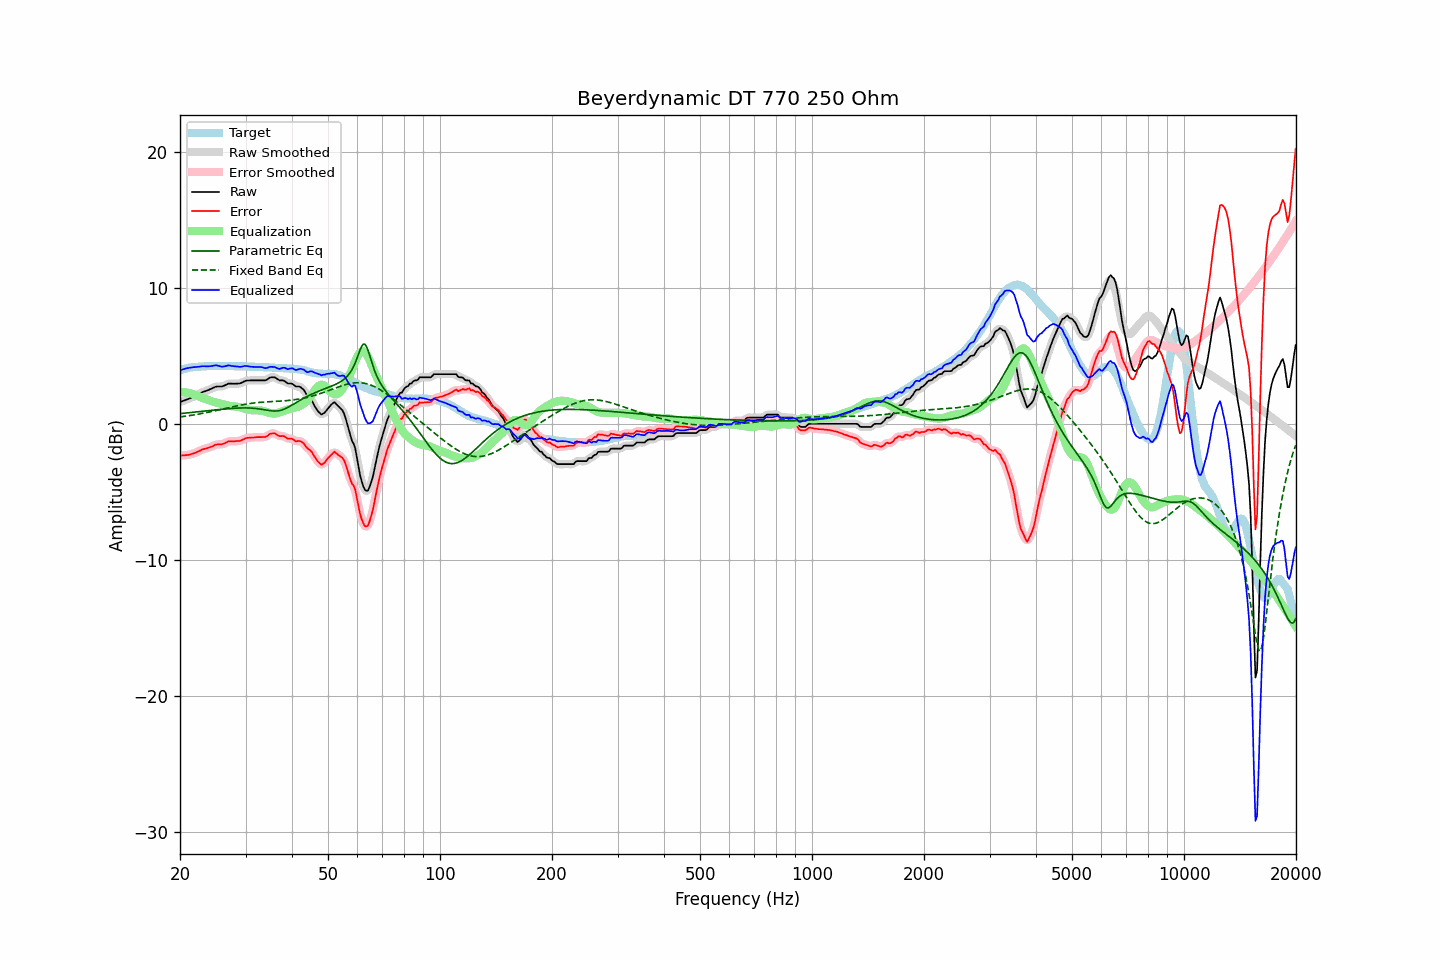

Data behind this chart, as committed beside it:
frequency, raw, error, smoothed, error_smoothed, equalization, parametric_eq, fixed_band_eq, equalized_raw, equalized_smoothed, target
20.00, 1.60, -2.34, 1.60, -2.34, 2.33, 0.75, 0.51, 3.93, 3.93, 3.94
20.20, 1.64, -2.34, 1.64, -2.33, 2.33, 0.76, 0.52, 3.97, 3.97, 3.98
20.40, 1.69, -2.32, 1.69, -2.32, 2.33, 0.77, 0.54, 4.02, 4.01, 4.01
20.61, 1.73, -2.31, 1.73, -2.31, 2.32, 0.78, 0.55, 4.04, 4.05, 4.03
20.81, 1.78, -2.30, 1.78, -2.30, 2.30, 0.80, 0.57, 4.08, 4.08, 4.08
21.02, 1.82, -2.30, 1.82, -2.28, 2.28, 0.81, 0.59, 4.10, 4.10, 4.12
21.23, 1.87, -2.26, 1.87, -2.26, 2.25, 0.82, 0.61, 4.12, 4.13, 4.13
21.44, 1.92, -2.22, 1.92, -2.23, 2.22, 0.83, 0.62, 4.15, 4.14, 4.15
21.66, 1.97, -2.20, 1.97, -2.19, 2.19, 0.85, 0.64, 4.16, 4.16, 4.17
21.87, 2.02, -2.15, 2.02, -2.15, 2.14, 0.86, 0.66, 4.17, 4.17, 4.18
22.09, 2.08, -2.10, 2.08, -2.10, 2.10, 0.87, 0.68, 4.18, 4.18, 4.19
22.31, 2.14, -2.04, 2.14, -2.05, 2.05, 0.88, 0.70, 4.19, 4.19, 4.19
22.54, 2.20, -2.00, 2.20, -1.99, 2.00, 0.90, 0.72, 4.20, 4.20, 4.20
22.76, 2.26, -1.94, 2.26, -1.94, 1.95, 0.91, 0.75, 4.21, 4.21, 4.21
22.99, 2.33, -1.88, 2.32, -1.89, 1.90, 0.92, 0.77, 4.23, 4.22, 4.21
23.22, 2.37, -1.85, 2.37, -1.85, 1.86, 0.94, 0.79, 4.23, 4.23, 4.22
23.45, 2.41, -1.82, 2.41, -1.81, 1.82, 0.95, 0.81, 4.23, 4.23, 4.23
23.69, 2.45, -1.79, 2.45, -1.78, 1.77, 0.96, 0.84, 4.22, 4.22, 4.24
23.92, 2.50, -1.74, 2.50, -1.75, 1.73, 0.97, 0.86, 4.23, 4.22, 4.25
24.16, 2.55, -1.70, 2.55, -1.71, 1.68, 0.99, 0.89, 4.23, 4.23, 4.26
24.40, 2.60, -1.66, 2.61, -1.65, 1.65, 1.00, 0.91, 4.25, 4.25, 4.27
24.65, 2.66, -1.60, 2.66, -1.60, 1.61, 1.01, 0.94, 4.27, 4.28, 4.26
24.89, 2.72, -1.53, 2.71, -1.55, 1.58, 1.02, 0.96, 4.30, 4.29, 4.26
25.14, 2.74, -1.52, 2.74, -1.52, 1.55, 1.04, 0.99, 4.29, 4.29, 4.26
25.39, 2.74, -1.52, 2.74, -1.51, 1.52, 1.05, 1.02, 4.26, 4.26, 4.26
25.65, 2.74, -1.52, 2.74, -1.51, 1.49, 1.06, 1.04, 4.23, 4.23, 4.26
25.91, 2.74, -1.50, 2.75, -1.50, 1.46, 1.07, 1.07, 4.20, 4.21, 4.24
26.16, 2.78, -1.46, 2.78, -1.46, 1.43, 1.08, 1.10, 4.21, 4.21, 4.25
26.43, 2.83, -1.42, 2.83, -1.41, 1.40, 1.09, 1.13, 4.23, 4.23, 4.25
26.69, 2.89, -1.36, 2.89, -1.35, 1.37, 1.10, 1.15, 4.26, 4.26, 4.25
26.96, 2.95, -1.30, 2.93, -1.31, 1.34, 1.11, 1.18, 4.29, 4.28, 4.25
27.23, 2.96, -1.29, 2.96, -1.29, 1.32, 1.12, 1.21, 4.28, 4.28, 4.25
27.50, 2.95, -1.30, 2.96, -1.29, 1.30, 1.13, 1.23, 4.25, 4.26, 4.25
27.77, 2.95, -1.29, 2.95, -1.29, 1.29, 1.14, 1.26, 4.24, 4.24, 4.24
28.05, 2.95, -1.29, 2.95, -1.28, 1.28, 1.15, 1.29, 4.23, 4.23, 4.24
28.33, 2.95, -1.27, 2.95, -1.28, 1.26, 1.15, 1.31, 4.21, 4.21, 4.22
28.62, 2.96, -1.27, 2.95, -1.27, 1.25, 1.16, 1.34, 4.21, 4.20, 4.23
28.90, 2.96, -1.27, 2.97, -1.25, 1.22, 1.16, 1.36, 4.18, 4.19, 4.23
29.19, 3.00, -1.22, 3.01, -1.22, 1.19, 1.17, 1.38, 4.19, 4.20, 4.22
29.48, 3.06, -1.16, 3.06, -1.16, 1.16, 1.17, 1.41, 4.22, 4.22, 4.23
29.78, 3.12, -1.11, 3.12, -1.11, 1.12, 1.17, 1.43, 4.24, 4.24, 4.23
30.08, 3.17, -1.06, 3.16, -1.06, 1.09, 1.17, 1.45, 4.26, 4.25, 4.23
30.38, 3.18, -1.03, 3.18, -1.03, 1.06, 1.17, 1.47, 4.24, 4.24, 4.21
30.68, 3.18, -1.03, 3.19, -1.02, 1.03, 1.16, 1.48, 4.21, 4.22, 4.21
30.99, 3.19, -1.01, 3.19, -1.01, 1.01, 1.16, 1.50, 4.20, 4.20, 4.20
31.30, 3.19, -1.01, 3.19, -1.01, 0.99, 1.15, 1.52, 4.18, 4.18, 4.20
31.61, 3.19, -1.01, 3.19, -1.00, 0.99, 1.14, 1.53, 4.18, 4.18, 4.20
31.93, 3.19, -0.99, 3.19, -0.99, 0.99, 1.13, 1.54, 4.18, 4.18, 4.18
32.24, 3.19, -0.98, 3.19, -0.98, 0.99, 1.11, 1.56, 4.18, 4.18, 4.17
32.57, 3.19, -0.98, 3.19, -0.97, 0.99, 1.10, 1.57, 4.18, 4.18, 4.17
32.89, 3.19, -0.98, 3.19, -0.97, 0.98, 1.08, 1.58, 4.17, 4.17, 4.17
33.22, 3.19, -0.98, 3.19, -0.98, 0.97, 1.06, 1.59, 4.16, 4.15, 4.17
33.55, 3.19, -0.97, 3.18, -0.97, 0.94, 1.04, 1.60, 4.13, 4.12, 4.16
33.89, 3.19, -0.97, 3.20, -0.95, 0.90, 1.02, 1.60, 4.09, 4.10, 4.16
34.23, 3.24, -0.92, 3.25, -0.90, 0.86, 1.00, 1.61, 4.10, 4.11, 4.16
34.57, 3.32, -0.83, 3.32, -0.83, 0.82, 0.98, 1.62, 4.14, 4.14, 4.15
34.92, 3.40, -0.74, 3.38, -0.76, 0.79, 0.97, 1.63, 4.19, 4.17, 4.14
35.27, 3.42, -0.72, 3.42, -0.71, 0.77, 0.95, 1.63, 4.19, 4.19, 4.14
35.62, 3.42, -0.71, 3.43, -0.69, 0.76, 0.94, 1.64, 4.18, 4.19, 4.13
35.97, 3.42, -0.70, 3.40, -0.72, 0.76, 0.94, 1.64, 4.17, 4.15, 4.12
... 635 more rows
